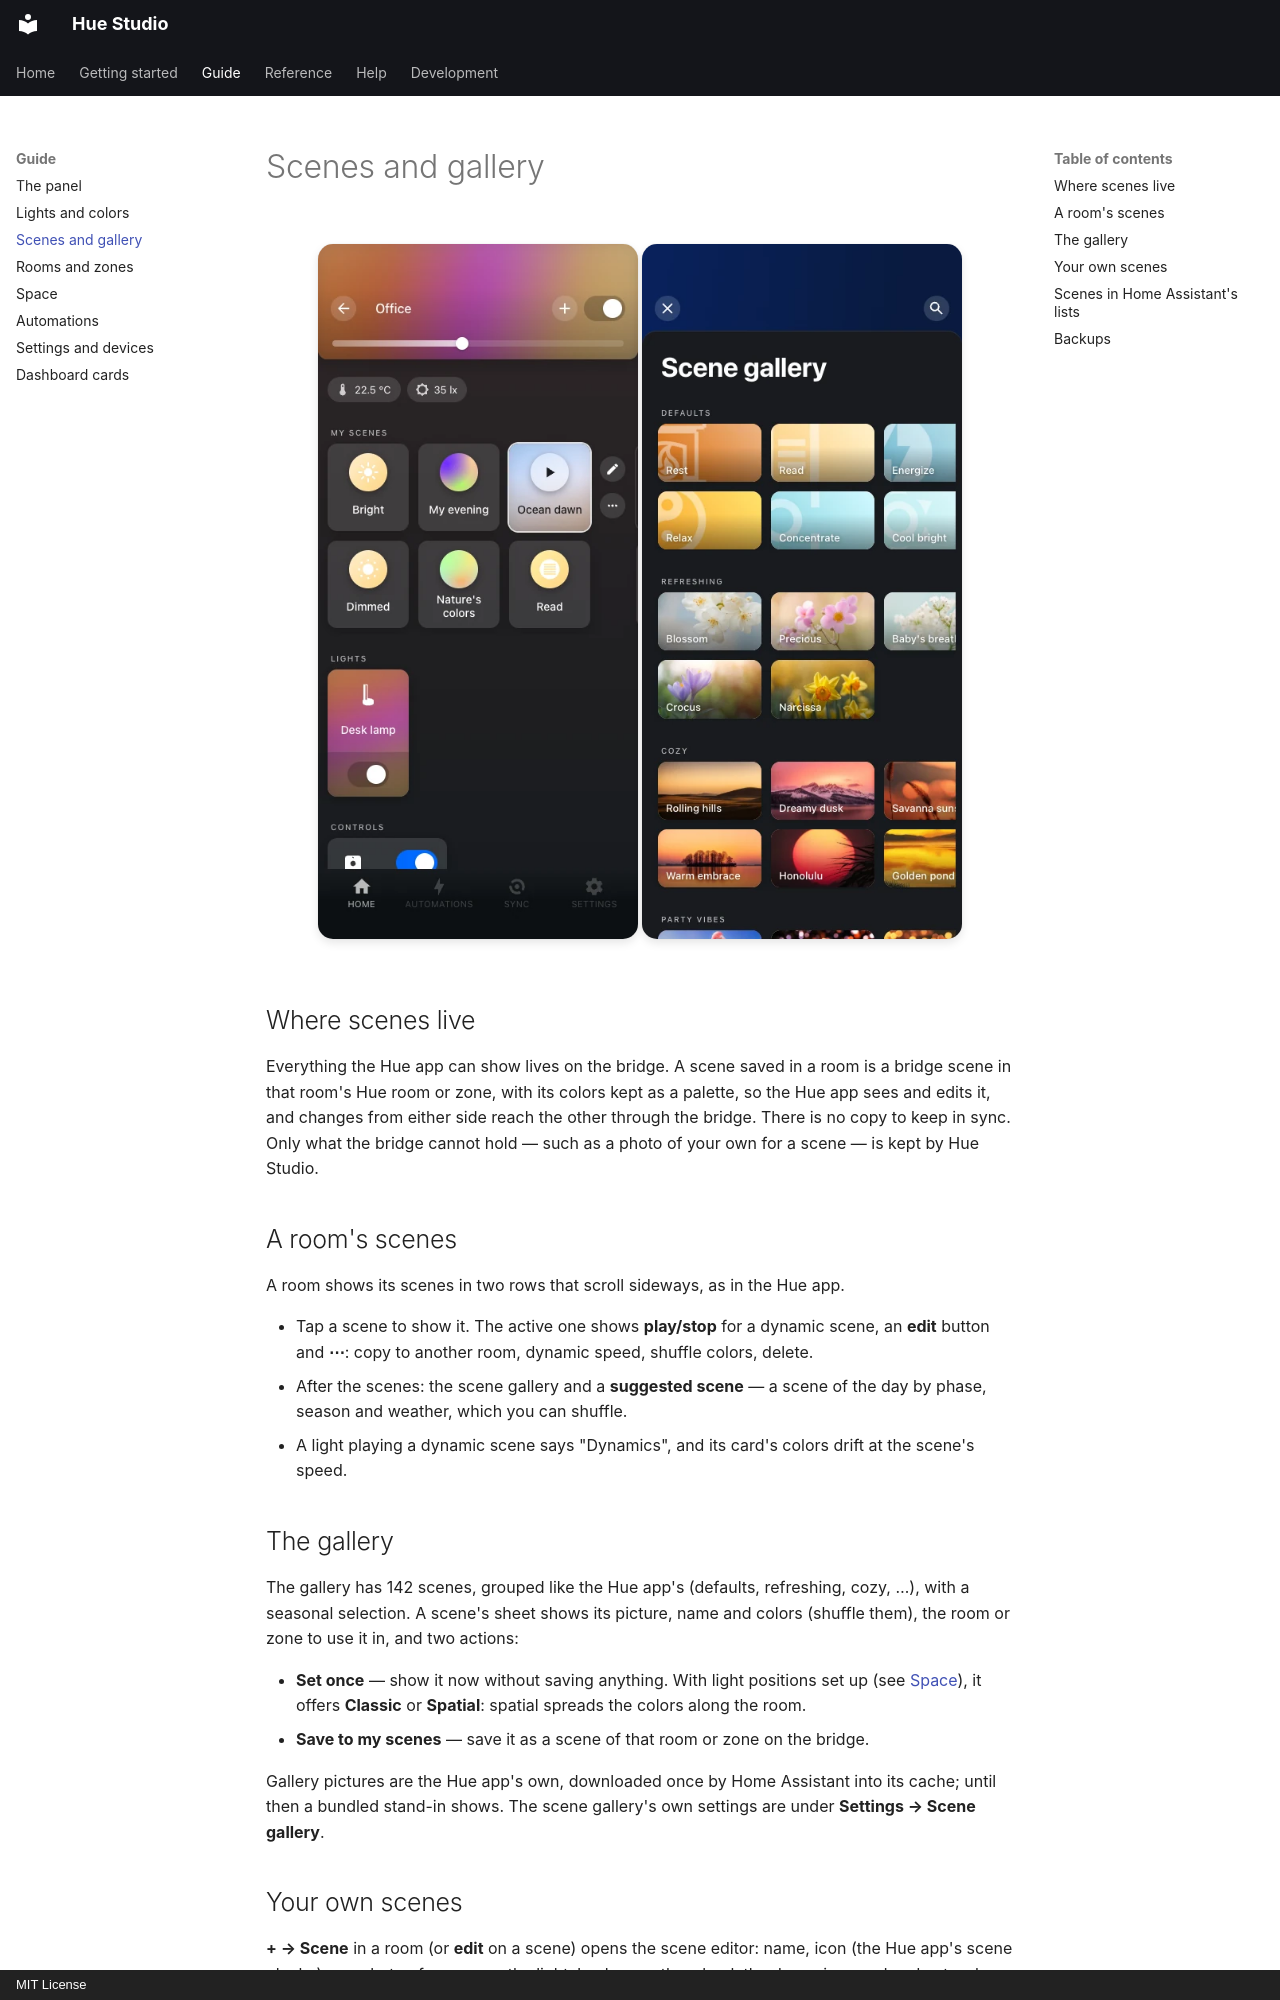

repository: pnwclw/hue-studio · page: guide/scenes/index.html · generator: mkdocs · copyright: MIT License

# Scenes and gallery

<div class="shots" markdown>
![A room's scenes](../assets/screenshots/room.webp){ .shot }
![The scene gallery](../assets/screenshots/gallery.webp){ .shot }
</div>

## Where scenes live

Everything the Hue app can show lives on the bridge. A scene saved in a room is a bridge
scene in that room's Hue room or zone, with its colors kept as a palette, so the Hue app
sees and edits it, and changes from either side reach the other through the bridge. There
is no copy to keep in sync. Only what the bridge cannot hold — such as a photo of your own
for a scene — is kept by Hue Studio.

## A room's scenes

A room shows its scenes in two rows that scroll sideways, as in the Hue app.

- Tap a scene to show it. The active one shows **play/stop** for a dynamic scene, an
  **edit** button and **⋯**: copy to another room, dynamic speed, shuffle colors, delete.
- After the scenes: the scene gallery and a **suggested scene** — a scene of the day by
  phase, season and weather, which you can shuffle.
- A light playing a dynamic scene says "Dynamics", and its card's colors drift at the
  scene's speed.

## The gallery

The gallery has 142 scenes, grouped like the Hue app's (defaults, refreshing, cozy, …),
with a seasonal selection. A scene's sheet shows its picture, name and colors (shuffle
them), the room or zone to use it in, and two actions:

- **Set once** — show it now without saving anything. With light positions set up (see
  [Space](space.md)), it offers **Classic** or **Spatial**: spatial spreads the colors
  along the room.
- **Save to my scenes** — save it as a scene of that room or zone on the bridge.

Gallery pictures are the Hue app's own, downloaded once by Home Assistant into its cache;
until then a bundled stand-in shows. The scene gallery's own settings are under
**Settings → Scene gallery**.

## Your own scenes

**+ → Scene** in a room (or **edit** on a scene) opens the scene editor: name, icon (the
Hue app's scene glyphs) or a photo of your own, the lights' colors on the wheel, the
dynamic speed and auto-play. Save captures what the lights show; reset rebuilds the
scene from its palette.

A scene's sheet can **Share** it as a scene link, and a link shared from the Hue app or
Hue Studio can be opened as a new scene.
